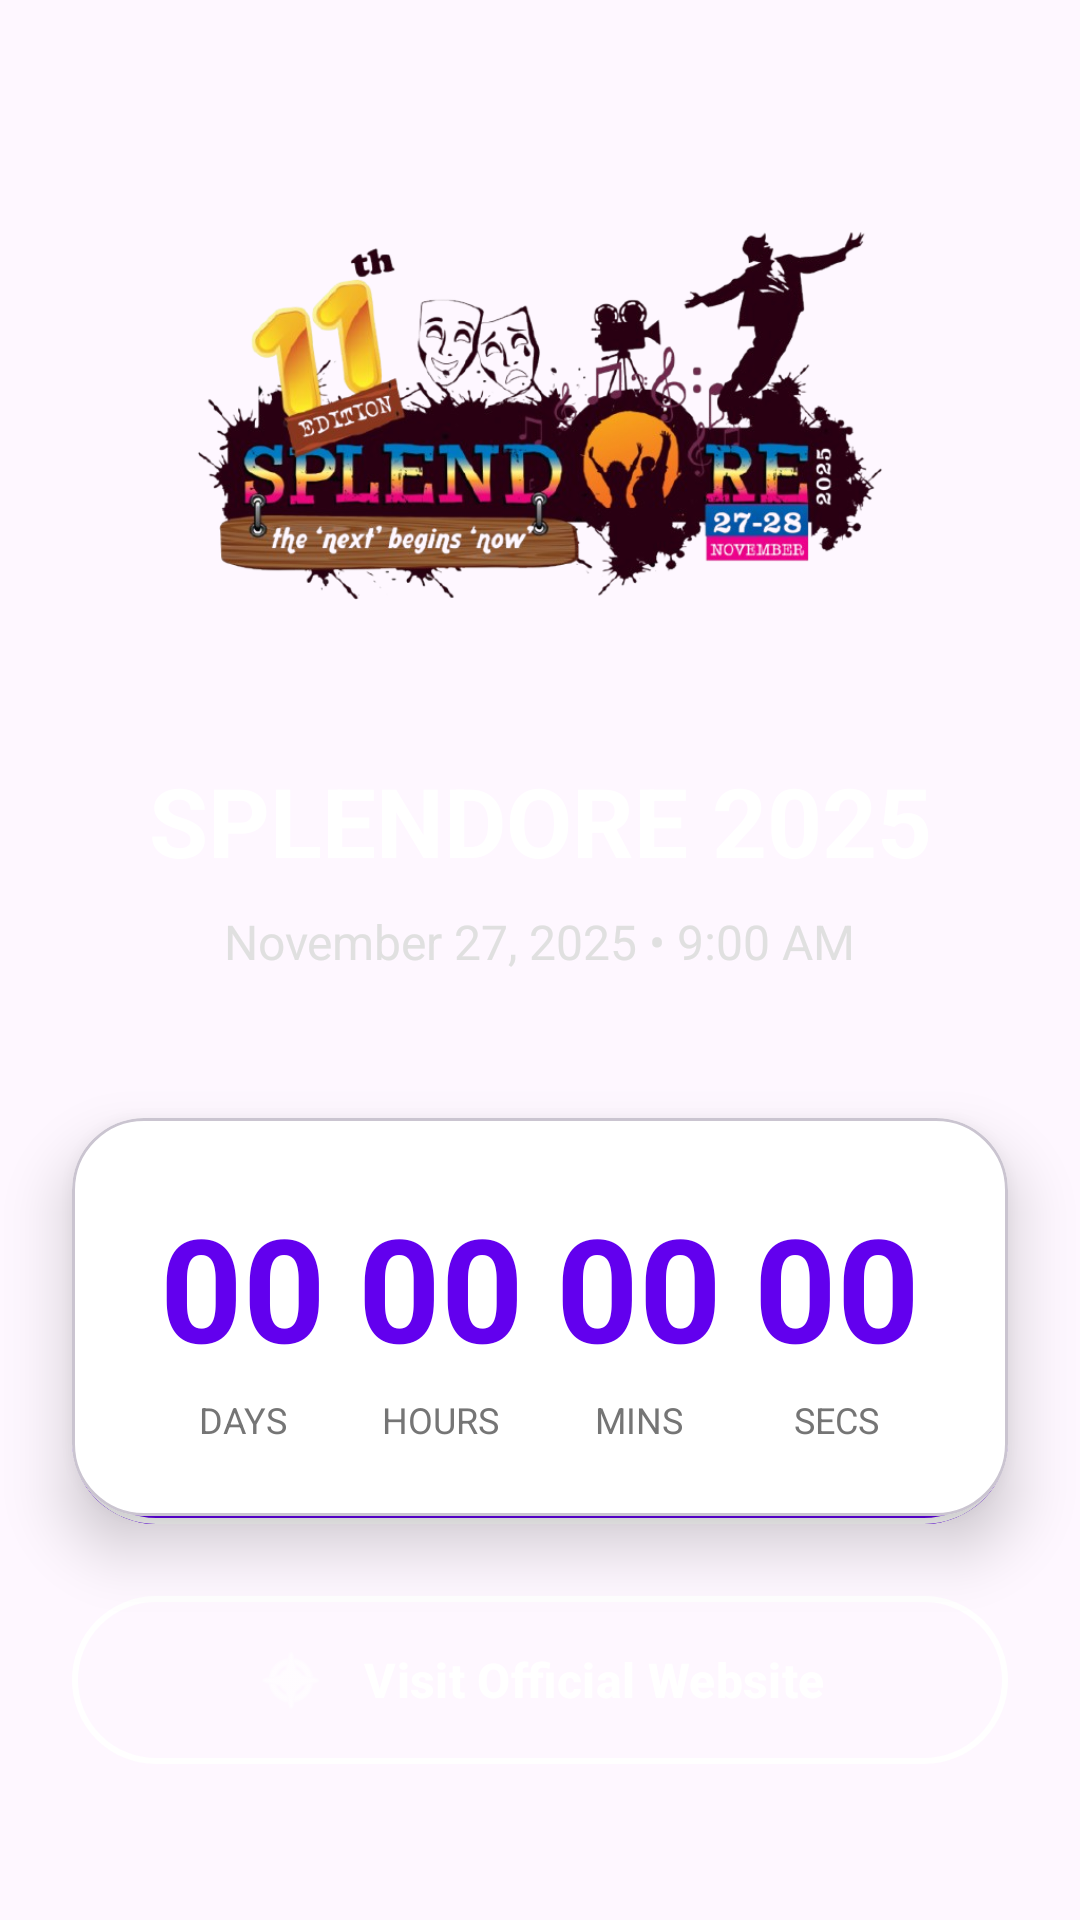

Here is an Android app screen rendered from its layout file. Give the layout XML and the strings, colors and styles it references.
<!-- AndroidManifest.xml: application theme Theme.Splendore -->
<!-- res/layout/activity_countdown.xml -->
<?xml version="1.0" encoding="utf-8"?>
<androidx.constraintlayout.widget.ConstraintLayout
    xmlns:android="http://schemas.android.com/apk/res/android"
    xmlns:app="http://schemas.android.com/apk/res-auto"
    android:layout_width="match_parent"
    android:layout_height="match_parent"
    android:background="@drawable/gradient_background">

    
    <ImageView
        android:id="@+id/ivLogo"
        android:layout_width="240dp"
        android:layout_height="180dp"
        android:layout_marginTop="48dp"
        android:src="@drawable/splendore"
        app:layout_constraintTop_toTopOf="parent"
        app:layout_constraintStart_toStartOf="parent"
        app:layout_constraintEnd_toEndOf="parent"
        />

    
    <TextView
        android:id="@+id/tvEventTitle"
        android:layout_width="wrap_content"
        android:layout_height="wrap_content"
        android:text="SPLENDORE 2025"
        android:textSize="32sp"
        android:textStyle="bold"
        android:textColor="#FFFFFF"
        android:layout_marginTop="24dp"
        android:gravity="center"
        android:paddingHorizontal="32dp"
        app:layout_constraintTop_toBottomOf="@id/ivLogo"
        app:layout_constraintStart_toStartOf="parent"
        app:layout_constraintEnd_toEndOf="parent"/>

    
    <TextView
        android:id="@+id/tvEventDate"
        android:layout_width="wrap_content"
        android:layout_height="wrap_content"
        android:text="November 27, 2025 • 9:00 AM"
        android:textSize="16sp"
        android:textColor="#E0E0E0"
        android:layout_marginTop="8dp"
        app:layout_constraintTop_toBottomOf="@id/tvEventTitle"
        app:layout_constraintStart_toStartOf="parent"
        app:layout_constraintEnd_toEndOf="parent"/>

    
    <com.google.android.material.card.MaterialCardView
        android:id="@+id/countdownCard"
        android:layout_width="0dp"
        android:layout_height="wrap_content"
        android:layout_marginStart="24dp"
        android:layout_marginEnd="24dp"
        android:layout_marginTop="48dp"
        app:cardCornerRadius="24dp"
        app:cardElevation="12dp"
        app:cardBackgroundColor="#FFFFFF"
        app:layout_constraintTop_toBottomOf="@id/tvEventDate"
        app:layout_constraintStart_toStartOf="parent"
        app:layout_constraintEnd_toEndOf="parent">

        <LinearLayout
            android:layout_width="match_parent"
            android:layout_height="wrap_content"
            android:orientation="horizontal"
            android:padding="24dp"
            android:gravity="center"
            android:weightSum="4">

            
            <LinearLayout
                android:layout_width="0dp"
                android:layout_height="wrap_content"
                android:layout_weight="1"
                android:orientation="vertical"
                android:gravity="center">

                <TextView
                    android:id="@+id/tvDays"
                    android:layout_width="wrap_content"
                    android:layout_height="wrap_content"
                    android:text="00"
                    android:textSize="48sp"
                    android:textStyle="bold"
                    android:textColor="#6200EE"/>

                <TextView
                    android:id="@+id/tvDaysLabel"
                    android:layout_width="wrap_content"
                    android:layout_height="wrap_content"
                    android:text="DAYS"
                    android:textSize="12sp"
                    android:textColor="#757575"
                    android:layout_marginTop="4dp"/>
            </LinearLayout>

            
            <LinearLayout
                android:layout_width="0dp"
                android:layout_height="wrap_content"
                android:layout_weight="1"
                android:orientation="vertical"
                android:gravity="center">

                <TextView
                    android:id="@+id/tvHours"
                    android:layout_width="wrap_content"
                    android:layout_height="wrap_content"
                    android:text="00"
                    android:textSize="48sp"
                    android:textStyle="bold"
                    android:textColor="#6200EE"/>

                <TextView
                    android:id="@+id/tvHoursLabel"
                    android:layout_width="wrap_content"
                    android:layout_height="wrap_content"
                    android:text="HOURS"
                    android:textSize="12sp"
                    android:textColor="#757575"
                    android:layout_marginTop="4dp"/>
            </LinearLayout>

            
            <LinearLayout
                android:layout_width="0dp"
                android:layout_height="wrap_content"
                android:layout_weight="1"
                android:orientation="vertical"
                android:gravity="center">

                <TextView
                    android:id="@+id/tvMinutes"
                    android:layout_width="wrap_content"
                    android:layout_height="wrap_content"
                    android:text="00"
                    android:textSize="48sp"
                    android:textStyle="bold"
                    android:textColor="#6200EE"/>

                <TextView
                    android:id="@+id/tvMinutesLabel"
                    android:layout_width="wrap_content"
                    android:layout_height="wrap_content"
                    android:text="MINS"
                    android:textSize="12sp"
                    android:textColor="#757575"
                    android:layout_marginTop="4dp"/>
            </LinearLayout>

            
            <LinearLayout
                android:layout_width="0dp"
                android:layout_height="wrap_content"
                android:layout_weight="1"
                android:orientation="vertical"
                android:gravity="center">

                <TextView
                    android:id="@+id/tvSeconds"
                    android:layout_width="wrap_content"
                    android:layout_height="wrap_content"
                    android:text="00"
                    android:textSize="48sp"
                    android:textStyle="bold"
                    android:textColor="#6200EE"/>

                <TextView
                    android:id="@+id/tvSecondsLabel"
                    android:layout_width="wrap_content"
                    android:layout_height="wrap_content"
                    android:text="SECS"
                    android:textSize="12sp"
                    android:textColor="#757575"
                    android:layout_marginTop="4dp"/>
            </LinearLayout>

        </LinearLayout>
    </com.google.android.material.card.MaterialCardView>

    
    <LinearLayout
        android:id="@+id/buttonContainer"
        android:layout_width="0dp"
        android:layout_height="wrap_content"
        android:orientation="vertical"
        android:layout_marginStart="24dp"
        android:layout_marginEnd="24dp"
        android:layout_marginBottom="48dp"
        app:layout_constraintBottom_toBottomOf="parent"
        app:layout_constraintStart_toStartOf="parent"
        app:layout_constraintEnd_toEndOf="parent">

        
        <com.google.android.material.button.MaterialButton
            android:id="@+id/btnTakePhoto"
            android:layout_width="match_parent"
            android:layout_height="64dp"
            android:text="Splendore PhotoBooth"
            android:textSize="18sp"
            android:textStyle="bold"
            app:icon="@android:drawable/ic_menu_camera"
            app:iconGravity="textStart"
            app:iconSize="28dp"
            app:iconPadding="12dp"
            app:cornerRadius="32dp"
            app:iconTint="#FFFFFF"
            app:strokeColor="#FFFFFF"
            app:strokeWidth="2dp"
            android:backgroundTint="#6200EE"
            app:elevation="8dp"/>

        
        <com.google.android.material.button.MaterialButton
            android:id="@+id/btnWebsite"
            style="@style/Widget.Material3.Button.OutlinedButton"
            android:layout_width="match_parent"
            android:layout_height="64dp"
            android:text="Visit Official Website"
            android:textSize="16sp"
            android:textStyle="bold"
            android:textColor="#FFFFFF"
            app:icon="@android:drawable/ic_menu_compass"
            app:iconGravity="textStart"
            app:iconSize="24dp"
            app:iconPadding="12dp"
            app:iconTint="#FFFFFF"
            app:strokeColor="#FFFFFF"
            app:strokeWidth="2dp"
            app:cornerRadius="32dp"
            android:layout_marginTop="16dp"/>

    </LinearLayout>

</androidx.constraintlayout.widget.ConstraintLayout>
<!-- resources referenced by this layout -->
<resources>
  <!-- drawable splendore: png bitmap (drawable, 317796 bytes) -->
  <style name="Theme.Splendore" parent="Base.Theme.Splendore" />
  <style name="Base.Theme.Splendore" parent="Theme.Material3.DayNight.NoActionBar">
          
          
      </style>
</resources>
